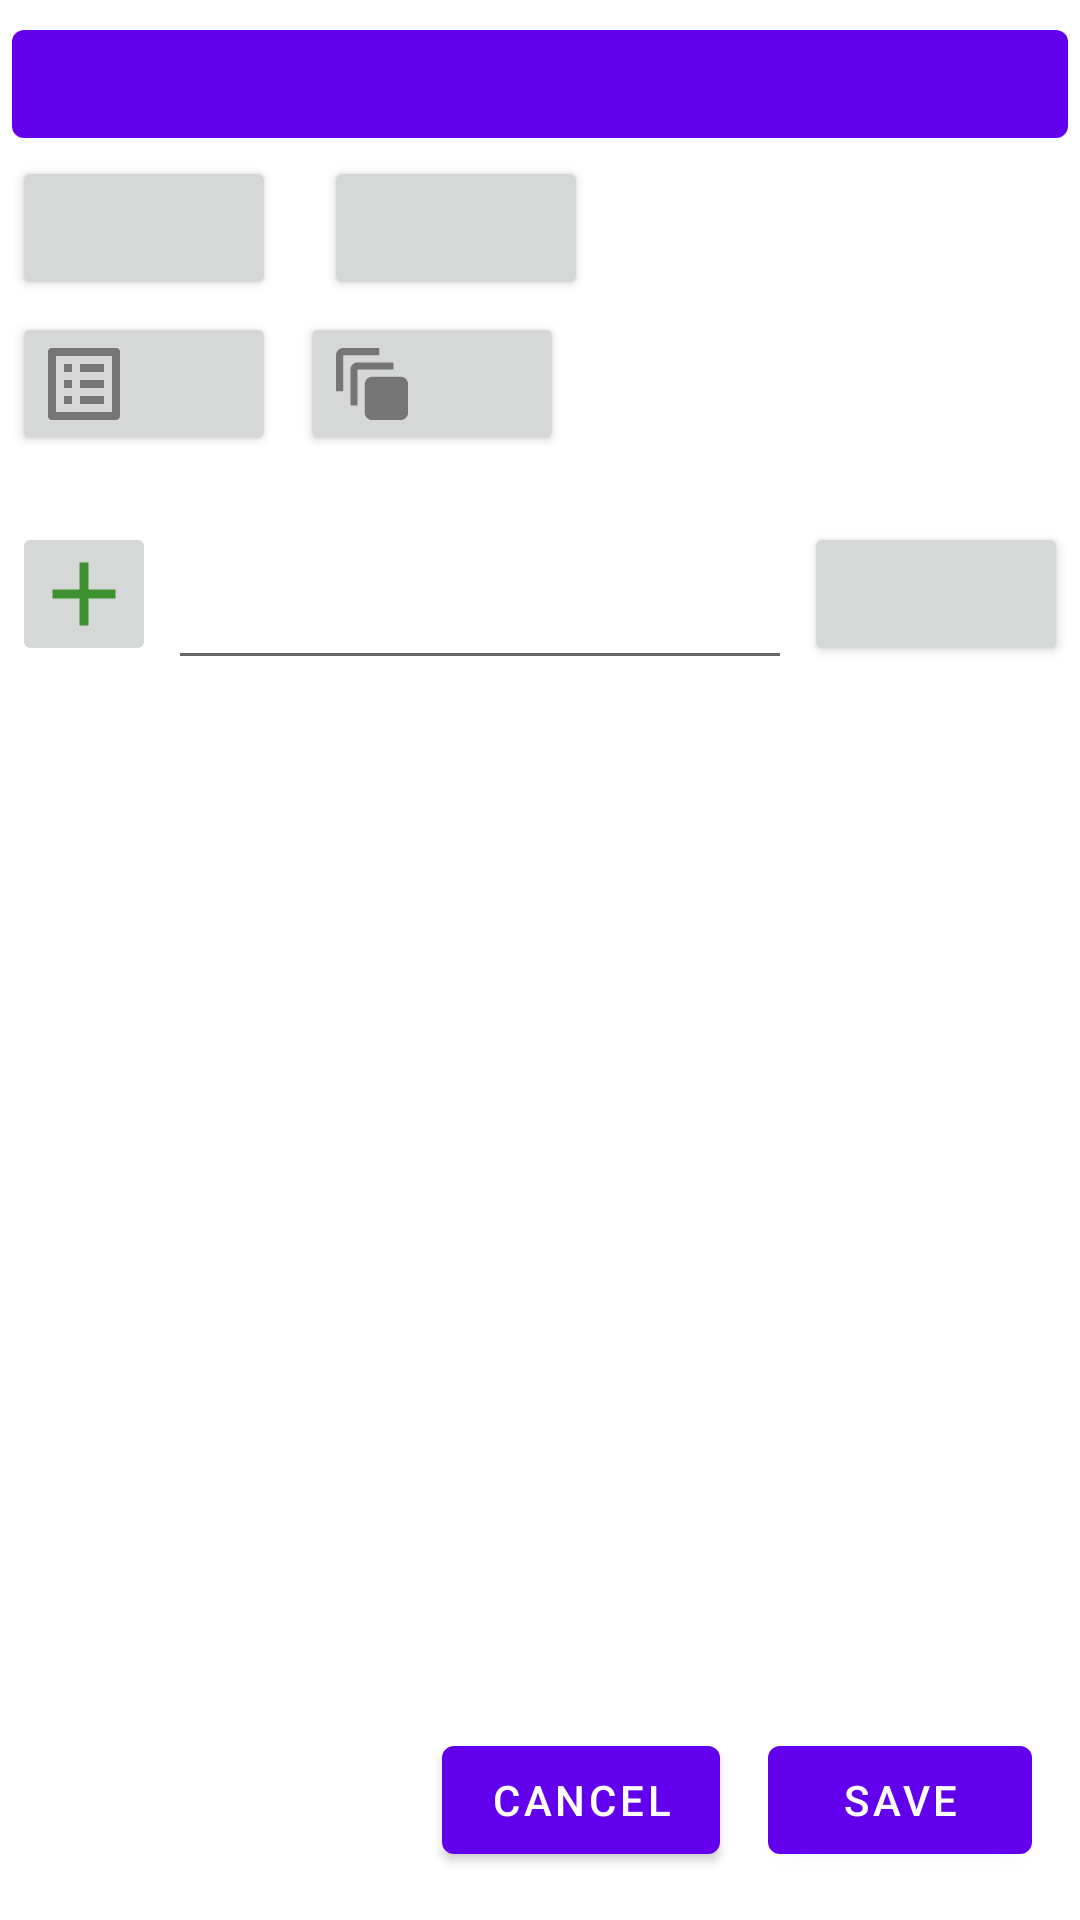

Produce the Android XML layout that renders to this screen, including the resource entries it uses.
<!-- AndroidManifest.xml: application theme Theme.Moneymate -->
<!-- res/layout/money_transaction_fragment.xml -->
<?xml version="1.0" encoding="utf-8"?>
<androidx.constraintlayout.widget.ConstraintLayout xmlns:android="http://schemas.android.com/apk/res/android"
    xmlns:app="http://schemas.android.com/apk/res-auto"
    xmlns:tools="http://schemas.android.com/tools"
    android:id="@+id/main"
    android:layout_width="match_parent"
    android:layout_height="match_parent"
    tools:context=".ui.main.transaction.TransactionFragment">

    <com.google.android.material.button.MaterialButton
        android:id="@+id/transaction_date"
        android:layout_width="match_parent"
        android:layout_height="wrap_content"
        android:layout_margin="@dimen/layout_margin"
        app:layout_constraintStart_toStartOf="parent"
        app:layout_constraintTop_toTopOf="parent"
        tools:text="@string/default_transaction_date" />

    <androidx.appcompat.widget.LinearLayoutCompat
        android:id="@+id/linear_buttons"
        android:layout_width="match_parent"
        android:layout_height="wrap_content"
        android:orientation="horizontal"
        app:layout_constraintStart_toStartOf="parent"
        app:layout_constraintTop_toBottomOf="@+id/transaction_date">

        <androidx.appcompat.widget.AppCompatButton
            android:id="@+id/button_account_from_v2"
            android:layout_width="wrap_content"
            android:layout_height="wrap_content"
            android:layout_marginStart="@dimen/layout_margin"
            android:drawableStart="@drawable/ic_baseline_account_balance_wallet_24"
            tools:text="Cache" />

        <androidx.appcompat.widget.AppCompatImageView
            android:id="@+id/arrow_forward"
            android:layout_width="wrap_content"
            android:layout_height="wrap_content"
            android:layout_margin="@dimen/image_margin"
            android:src="@drawable/ic_baseline_arrow_forward_24" />

        <androidx.appcompat.widget.AppCompatButton
            android:id="@+id/button_account_to_v2"
            android:layout_width="wrap_content"
            android:layout_height="wrap_content"
            android:drawableStart="@drawable/ic_baseline_account_balance_wallet_24"
            tools:text="Cache" />

    </androidx.appcompat.widget.LinearLayoutCompat>

    <androidx.appcompat.widget.LinearLayoutCompat
        android:id="@+id/linear_buttons_row2"
        android:layout_width="match_parent"
        android:layout_height="wrap_content"
        android:orientation="horizontal"
        android:scrollbars="horizontal"
        app:layout_constraintStart_toStartOf="parent"
        app:layout_constraintTop_toBottomOf="@+id/linear_buttons">

        <androidx.appcompat.widget.AppCompatButton
            android:id="@+id/button_category_v2"
            android:layout_width="wrap_content"
            android:layout_height="wrap_content"
            android:layout_margin="@dimen/layout_margin"
            android:drawableStart="@drawable/ic_action_navbar_item_categories"
            android:drawablePadding="@dimen/layout_margin"
            tools:text="Food" />

        <androidx.appcompat.widget.AppCompatButton
            android:id="@+id/button_project_v2"
            android:layout_width="wrap_content"
            android:layout_height="wrap_content"
            android:layout_margin="@dimen/layout_margin"
            android:drawableStart="@drawable/ic_action_navbar_item_projects"
            android:drawablePadding="@dimen/layout_margin"
            tools:text="No project" />

    </androidx.appcompat.widget.LinearLayoutCompat>

    <androidx.appcompat.widget.AppCompatImageButton
        android:id="@+id/image_button_transaction_type"
        android:layout_width="48dp"
        android:layout_height="48dp"
        android:layout_marginStart="@dimen/layout_margin"
        android:layout_marginTop="18dp"
        android:src="@drawable/ic_income_36"
        app:layout_constraintStart_toStartOf="parent"
        app:layout_constraintTop_toBottomOf="@+id/linear_buttons_row2" />

    <com.google.android.material.textfield.TextInputEditText
        android:id="@+id/transaction_amount"
        android:layout_width="0dp"
        android:layout_height="wrap_content"
        android:layout_margin="@dimen/layout_margin"
        android:ellipsize="middle"
        android:hint=""
        android:inputType="number|numberDecimal"
        android:textSize="30sp"
        app:layout_constraintBottom_toBottomOf="@+id/image_button_transaction_type"
        app:layout_constraintEnd_toStartOf="@+id/button_currency_v2"
        app:layout_constraintStart_toEndOf="@+id/image_button_transaction_type"
        app:layout_constraintTop_toTopOf="@+id/image_button_transaction_type" />

    <androidx.appcompat.widget.AppCompatButton
        android:id="@+id/button_currency_v2"
        android:layout_width="wrap_content"
        android:layout_height="wrap_content"
        android:layout_margin="@dimen/layout_margin"
        android:layout_marginTop="16dp"
        android:layout_marginEnd="4dp"
         app:layout_constraintBottom_toBottomOf="@+id/transaction_amount"
        app:layout_constraintEnd_toEndOf="parent"
        app:layout_constraintTop_toTopOf="@+id/transaction_amount"
        tools:text="RUB" />

    <com.google.android.material.button.MaterialButton
        android:id="@+id/ok_button"
        android:layout_width="wrap_content"
        android:layout_height="wrap_content"
        android:layout_marginEnd="16dp"
        android:layout_marginBottom="16dp"
        android:text="@string/button_ok_text"
        app:layout_constraintBottom_toBottomOf="parent"
        app:layout_constraintEnd_toEndOf="parent" />

    <com.google.android.material.button.MaterialButton
        android:id="@+id/cancel_button"
        android:layout_width="wrap_content"
        android:layout_height="wrap_content"
        android:layout_marginEnd="16dp"
        android:layout_marginBottom="16dp"
        android:text="@string/button_cancel_text"
        app:layout_constraintBottom_toBottomOf="parent"
        app:layout_constraintEnd_toStartOf="@+id/ok_button" />

</androidx.constraintlayout.widget.ConstraintLayout>
<!-- resources referenced by this layout -->
<resources>
  <dimen name="image_margin">8dp</dimen>
  <dimen name="layout_margin">4dp</dimen>
  <!-- drawable ic_action_navbar_item_categories (drawable-anydpi) -->
  <vector xmlns:android="http://schemas.android.com/apk/res/android"
      android:width="24dp"
      android:height="24dp"
      android:viewportWidth="24"
      android:viewportHeight="24"
      android:tint="#333333"
      android:alpha="0.6">
    <group android:scaleX="1.3333334"
        android:scaleY="1.3333334"
        android:translateX="-4"
        android:translateY="-4">
      <path
          android:fillColor="@android:color/white"
          android:pathData="M19,5v14L5,19L5,5h14m1.1,-2L3.9,3c-0.5,0 -0.9,0.4 -0.9,0.9v16.2c0,0.4 0.4,0.9 0.9,0.9h16.2c0.4,0 0.9,-0.5 0.9,-0.9L21,3.9c0,-0.5 -0.5,-0.9 -0.9,-0.9zM11,7h6v2h-6L11,7zM11,11h6v2h-6v-2zM11,15h6v2h-6zM7,7h2v2L7,9zM7,11h2v2L7,13zM7,15h2v2L7,17z"/>
    </group>
  </vector>
  <!-- drawable ic_action_navbar_item_projects (drawable-anydpi) -->
  <vector xmlns:android="http://schemas.android.com/apk/res/android"
      android:width="24dp"
      android:height="24dp"
      android:viewportWidth="24"
      android:viewportHeight="24"
      android:tint="#333333"
      android:alpha="0.6">
    <group android:scaleX="1.2"
        android:scaleY="1.2"
        android:translateX="-2.4"
        android:translateY="-2.4">
      <path
          android:fillColor="@android:color/white"
          android:pathData="M14,2L4,2c-1.11,0 -2,0.9 -2,2v10h2L4,4h10L14,2zM18,6L8,6c-1.11,0 -2,0.9 -2,2v10h2L8,8h10L18,6zM20,10h-8c-1.11,0 -2,0.9 -2,2v8c0,1.1 0.89,2 2,2h8c1.1,0 2,-0.9 2,-2v-8c0,-1.1 -0.9,-2 -2,-2z"/>
    </group>
  </vector>
  <!-- drawable ic_income_36 (drawable) -->
  <vector android:height="36dp" android:tint="#3D912F"
      android:viewportHeight="24" android:viewportWidth="24"
      android:width="36dp" xmlns:android="http://schemas.android.com/apk/res/android">
      <path android:fillColor="@android:color/white" android:pathData="M19,13h-6v6h-2v-6H5v-2h6V5h2v6h6v2z"/>
  </vector>
  <string name="button_cancel_text">Cancel</string>
  <string name="button_ok_text">Save</string>
  <string name="default_transaction_date">Wed Dec 02 00:33 EST 2021</string>
  <style name="Theme.Moneymate" parent="Theme.MaterialComponents.Light.DarkActionBar">
          
          <item name="colorPrimary">@color/purple_500</item>
          <item name="colorPrimaryDark">@color/purple_700</item>
          <item name="colorAccent">@color/teal_200</item>
          
      </style>
  <color name="purple_500">#FF6200EE</color>
  <color name="purple_700">#FF3700B3</color>
  <color name="teal_200">#FF03DAC5</color>
</resources>
